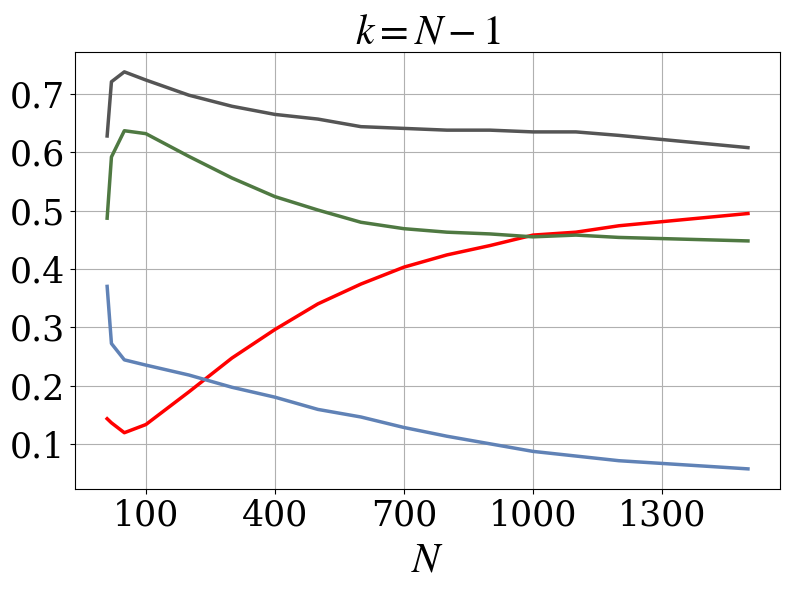

Source code (Python):
import matplotlib.pyplot as plt

plt.rcParams['font.family'] = 'serif'
plt.rcParams['font.serif'] = ['Times New Roman', 'Times', 'DejaVu Serif']
plt.rcParams['mathtext.fontset'] = 'stix'


# Number values
n_list = [10,20,50,100,200,300,400,500,600,700,800,900,1000,1100,1200,1500]

# Data columns taken from the respective folders of N=the number from n_list
upstream =    [14.3,13.6, 11.9, 13.3, 18.9, 24.7, 29.6, 34.0, 37.4, 40.3, 42.4, 44.0,45.8,46.3,47.4,49.5]

downstream =  [48.7,59.2, 63.7, 63.2, 59.3, 55.6, 52.4, 50.1, 48.0, 46.9, 46.3, 46.0,45.5,45.8,45.4,44.8]

defectors = [37.0,27.2, 24.4, 23.5, 21.8, 19.7, 18.0, 15.9, 14.6, 12.8, 11.3, 10.0,8.7,7.9,7.1,5.7]

total_coop = [62.8,72.1, 73.8, 72.4, 69.8, 67.9, 66.5, 65.7, 64.4, 64.1, 63.8, 63.8,63.5,63.5,62.9,60.8]


# Convert percentages to fractions (0 to 1 scale)
upstream = [x/100 for x in upstream]
downstream = [x/100 for x in downstream]
defectors = [x/100 for x in defectors]
total_coop = [x/100 for x in total_coop]



plt.figure(figsize=(8,6))
plt.plot(n_list, upstream, color='#FF0000', linewidth=2.5)
plt.plot(n_list, downstream, color='#4F7942', linewidth=2.5)
plt.plot(n_list, defectors, color='#6082B6', linewidth=2.5)
plt.plot(n_list, total_coop, color='#555555', linewidth=2.5)



plt.xlabel(r"$N$",fontsize=30)
plt.title(r"$k=N-1$",fontsize=30)
plt.xticks([100, 400, 700, 1000, 1300], fontsize=25)
plt.yticks(fontsize=25)
plt.grid(True)
plt.tight_layout()
plt.savefig('Up_Down_Def_Vs_N.png', dpi=300)
plt.show()
